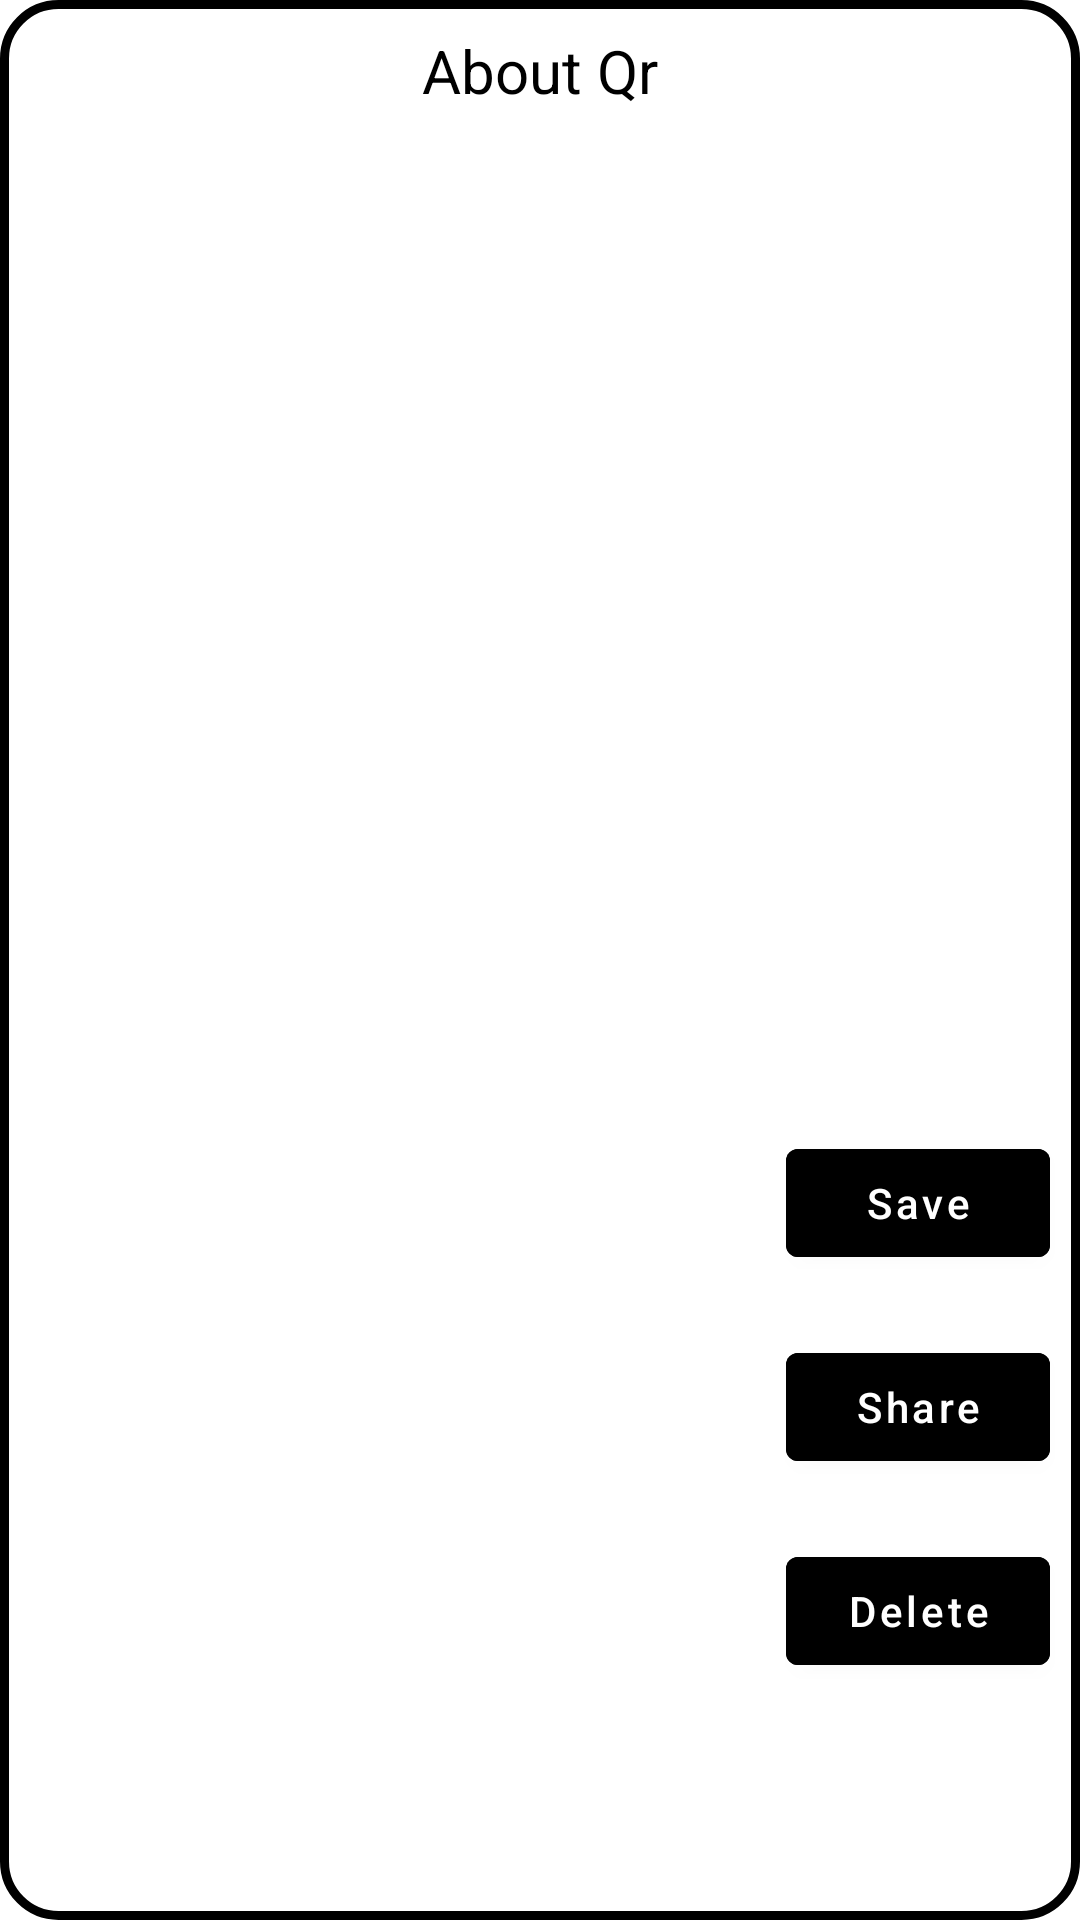

Reconstruct the res/layout file that produces this screen, plus the resources it refers to.
<!-- AndroidManifest.xml: application theme Theme.QRScanner -->
<!-- res/layout/history_items.xml -->
<?xml version="1.0" encoding="utf-8"?>
<ScrollView xmlns:android="http://schemas.android.com/apk/res/android"
    xmlns:app="http://schemas.android.com/apk/res-auto"
    xmlns:tools="http://schemas.android.com/tools"
    android:id="@+id/myMainLayout"
    android:layout_width="match_parent"
    android:layout_height="wrap_content"
    android:layout_margin="2dp"
    android:background="@drawable/bglayout2"
    android:orientation="vertical">

    <LinearLayout
        android:layout_width="match_parent"
        android:layout_height="wrap_content"
        android:orientation="vertical">

        <CheckedTextView
            android:id="@+id/historyText"
            android:layout_width="wrap_content"
            android:layout_height="wrap_content"
            android:layout_gravity="center"
            android:textColor="@color/black"
            android:layout_margin="10dp"
            android:text="@string/about_qr"
            android:textAlignment="center"
            android:textSize="20sp" />

        <ImageView
            android:id="@+id/historyImage"
            android:layout_width="300dp"
            android:layout_height="300dp"
            android:layout_gravity="center"
            android:layout_margin="10dp"
            android:scaleType="fitCenter" />

        <com.google.android.material.button.MaterialButton
            android:id="@+id/historySave"
            android:layout_width="wrap_content"
            android:layout_height="wrap_content"
            android:layout_gravity="end"
            android:layout_margin="10dp"
            android:text="@string/save"
            android:backgroundTint="@color/buttons"
            android:textAllCaps="false" />

        <com.google.android.material.button.MaterialButton
            android:id="@+id/historyShare"
            android:layout_width="wrap_content"
            android:layout_height="wrap_content"
            android:layout_gravity="end"
            android:backgroundTint="@color/buttons"
            android:layout_margin="10dp"
            android:text="@string/share"
            android:textAllCaps="false" />

        <com.google.android.material.button.MaterialButton
            android:id="@+id/historyDelete"
            android:backgroundTint="@color/buttons"
            android:layout_width="wrap_content"
            android:layout_height="wrap_content"
            android:layout_gravity="end"
            android:layout_margin="10dp"
            android:text="@string/delete"
            android:textAllCaps="false" />

    </LinearLayout>

</ScrollView>
<!-- resources referenced by this layout -->
<resources>
  <color name="black">#FF000000</color>
  <color name="buttons">#000000</color>
  <!-- drawable bglayout2 (drawable) -->
  <?xml version="1.0" encoding="UTF-8"?>
  <layer-list xmlns:android="http://schemas.android.com/apk/res/android">
  
      <item>
          <shape android:shape="rectangle">
              <solid android:color="#FFFFFF" />
              <corners android:radius="18sp" />
              <stroke android:color="@color/black" android:width="3dp" />
          </shape>
      </item>
  
  </layer-list>
  <string name="about_qr">About Qr</string>
  <string name="delete">Delete</string>
  <string name="save">Save</string>
  <string name="share">Share</string>
  <style name="Theme.QRScanner" parent="Theme.MaterialComponents.DayNight.NoActionBar">
          
          <item name="colorPrimary">@color/black</item>
          <item name="colorPrimaryVariant">@color/purple_700</item>
          <item name="colorOnPrimary">@color/white</item>
          
          <item name="colorSecondary">@color/teal_200</item>
          <item name="colorSecondaryVariant">@color/teal_700</item>
          <item name="colorOnSecondary">@color/black</item>
          
          <item name="android:statusBarColor">#304FFE</item>
          
      </style>
  <color name="purple_700">#FF3700B3</color>
  <color name="white">#FFFFFFFF</color>
  <color name="teal_200">#FF03DAC5</color>
  <color name="teal_700">#FF018786</color>
</resources>
